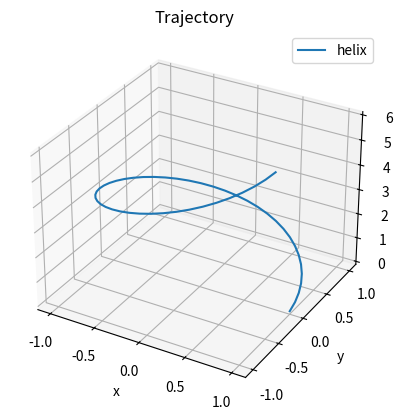

Generate this figure with matplotlib:
import numpy as np
import matplotlib.pyplot as plt

fig = plt.figure(figsize=(6.4, 4.8))
ax = fig.add_subplot(projection='3d')
t = np.linspace(0, 6, 50)
ax.plot(np.cos(t), np.sin(t), t, label='helix')
ax.set_title('Trajectory')
ax.set_xlabel('x')
ax.set_ylabel('y')
ax.set_zlabel('z')
ax.legend()
fig.savefig('helix.png', dpi=150)
